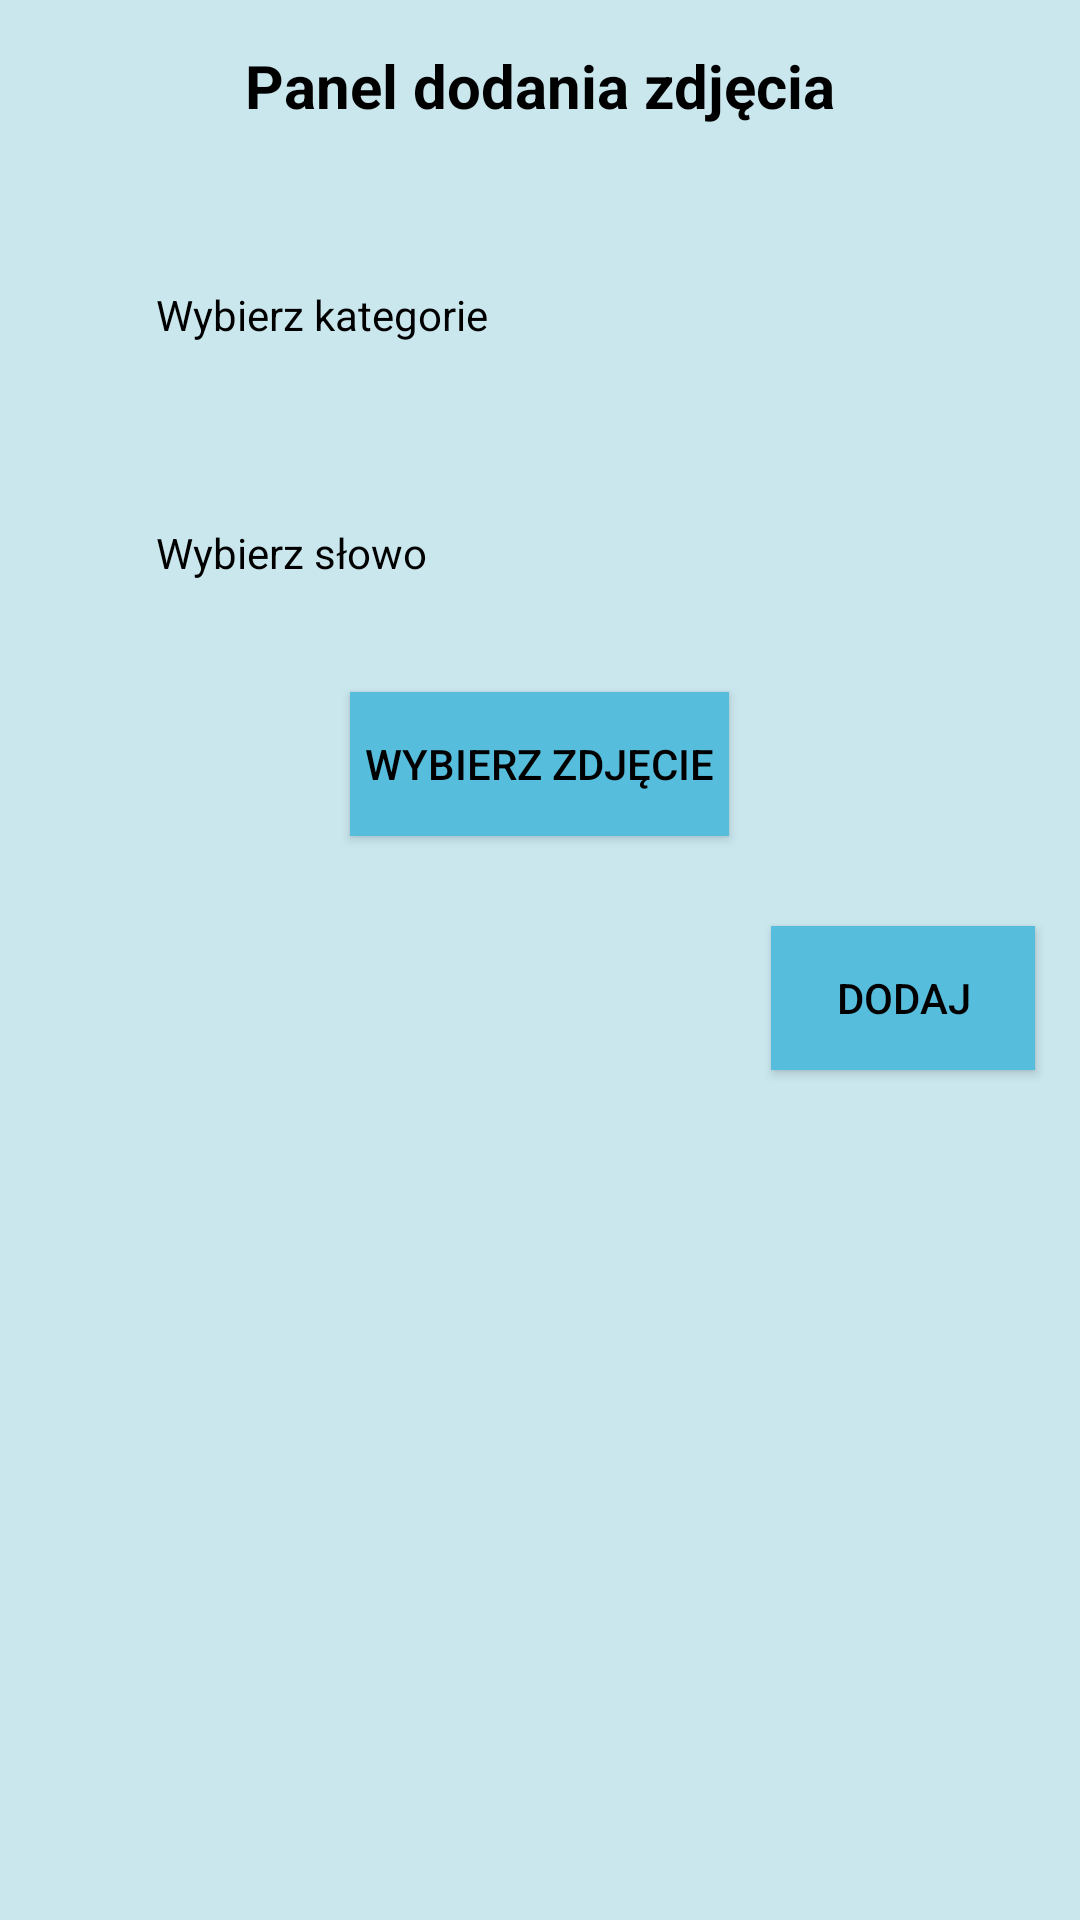

Android layout source for this screen:
<!-- AndroidManifest.xml: application theme CustomAppTheme -->
<!-- res/layout/activity_teacher_add_image.xml -->
<?xml version="1.0" encoding="utf-8"?>
<LinearLayout
    xmlns:android="http://schemas.android.com/apk/res/android"
    xmlns:app="http://schemas.android.com/apk/res-auto"
    xmlns:tools="http://schemas.android.com/tools"
    android:layout_width="match_parent"
    android:layout_height="match_parent"
    android:background="@color/colorAppBackground"
    android:orientation="vertical"
    tools:context=".TeacherAddImageActivity">

    <TextView
        android:id="@+id/teacher_add_image_title"
        android:layout_width="match_parent"
        android:layout_height="wrap_content"
        android:layout_margin="15dp"
        android:gravity="center"
        android:textColorHint="@color/colorFormTitles"
        android:text="@string/teacher_add_image_title"
        android:textColor="#000"
        android:textSize="20sp"
        android:textStyle="bold"
        app:layout_constraintBottom_toBottomOf="parent"
        app:layout_constraintEnd_toEndOf="parent"
        app:layout_constraintHorizontal_bias="0.0"
        app:layout_constraintStart_toStartOf="parent"
        app:layout_constraintTop_toTopOf="parent"
        app:layout_constraintVertical_bias="0.093" />

    <com.google.android.material.textfield.TextInputLayout
        android:layout_width="match_parent"
        android:layout_height="wrap_content"
        android:padding="10dp"
        android:textColorHint="@color/colorForTitles"
        app:hintTextColor="@color/colorActionButtonsText"
        app:errorEnabled="true">
        <TextView
            android:id="@+id/teacher_spinner_category_list"
            android:hint="@string/spinner_select_category"
            android:layout_width="match_parent"
            android:layout_height="wrap_content"
            android:textColorHint="@color/colorForTitles"
            android:layout_marginLeft="30dp"
            android:layout_marginRight="30dp"
            android:padding="12dp"
            android:textColor="@color/colorForTitles"
            android:gravity="center_vertical"
            app:drawableEndCompat="@drawable/ic_baseline_arrow_drop_down_24" />
    </com.google.android.material.textfield.TextInputLayout>

    <LinearLayout
        android:layout_width="match_parent"
        android:orientation="vertical"
        android:layout_height="match_parent">
        <com.google.android.material.textfield.TextInputLayout
            android:layout_width="match_parent"
            android:layout_height="wrap_content"
            android:padding="10dp"
            android:textColorHint="@color/colorForTitles"
            app:errorEnabled="true"
            app:hintTextColor="@color/colorActionButtonsText"
            >
            <TextView
                android:id="@+id/teacher_spinner_word_list"
                android:layout_width="match_parent"
                android:layout_height="wrap_content"
                android:layout_marginLeft="30dp"
                android:layout_marginRight="30dp"
                android:textColorHint="@color/colorForTitles"
                android:padding="12dp"
                android:gravity="center_vertical"
                android:textColor="@color/colorForTitles"
                app:drawableEndCompat="@drawable/ic_baseline_arrow_drop_down_24"
                android:hint="@string/spinner_select_word" />
        </com.google.android.material.textfield.TextInputLayout>
        <Button
            android:id="@+id/teacher_image_select_button"
            android:layout_width="wrap_content"
            android:layout_height="wrap_content"
            android:layout_gravity="center"
            android:layout_margin="15dp"
            android:background="@color/colorActionButtons"
            android:padding="5dp"
            android:textColor="@color/colorActionButtonsText"
            android:text="@string/teacher_image_select_button" />
        <ImageView
            android:id="@+id/teacher_selected_image"
            android:layout_width="wrap_content"
            android:layout_height="wrap_content"
            android:layout_gravity="center"
             />
        <Button
            android:id="@+id/teacher_add_image_button"
            android:layout_width="wrap_content"
            android:layout_height="wrap_content"
            android:layout_gravity="end"
            android:layout_margin="15dp"
            android:background="@color/colorActionButtons"
            android:padding="5dp"
            android:textColor="@color/colorActionButtonsText"
            android:text="@string/teacher_send_image_button_title" />
    </LinearLayout>
</LinearLayout>
<!-- resources referenced by this layout -->
<resources>
  <color name="colorActionButtons">#57BDDD</color>
  <color name="colorActionButtonsText">#000</color>
  <color name="colorAppBackground">#CAE7EE</color>
  <color name="colorForTitles">#000</color>
  <color name="colorFormTitles">#000</color>
  <string name="spinner_select_category">Wybierz kategorie</string>
  <string name="spinner_select_word">Wybierz słowo</string>
  <string name="teacher_add_image_title">Panel dodania zdjęcia</string>
  <string name="teacher_image_select_button">Wybierz zdjęcie</string>
  <string name="teacher_send_image_button_title">Dodaj</string>
  <style name="CustomAppTheme" parent="Theme.AppCompat.NoActionBar">
          
          <item name="colorPrimary">#CAE7EE</item>
          <item name="colorPrimaryDark">#57BDDD</item>
          <item name="colorAccent">#87ed70</item>
      </style>
</resources>
